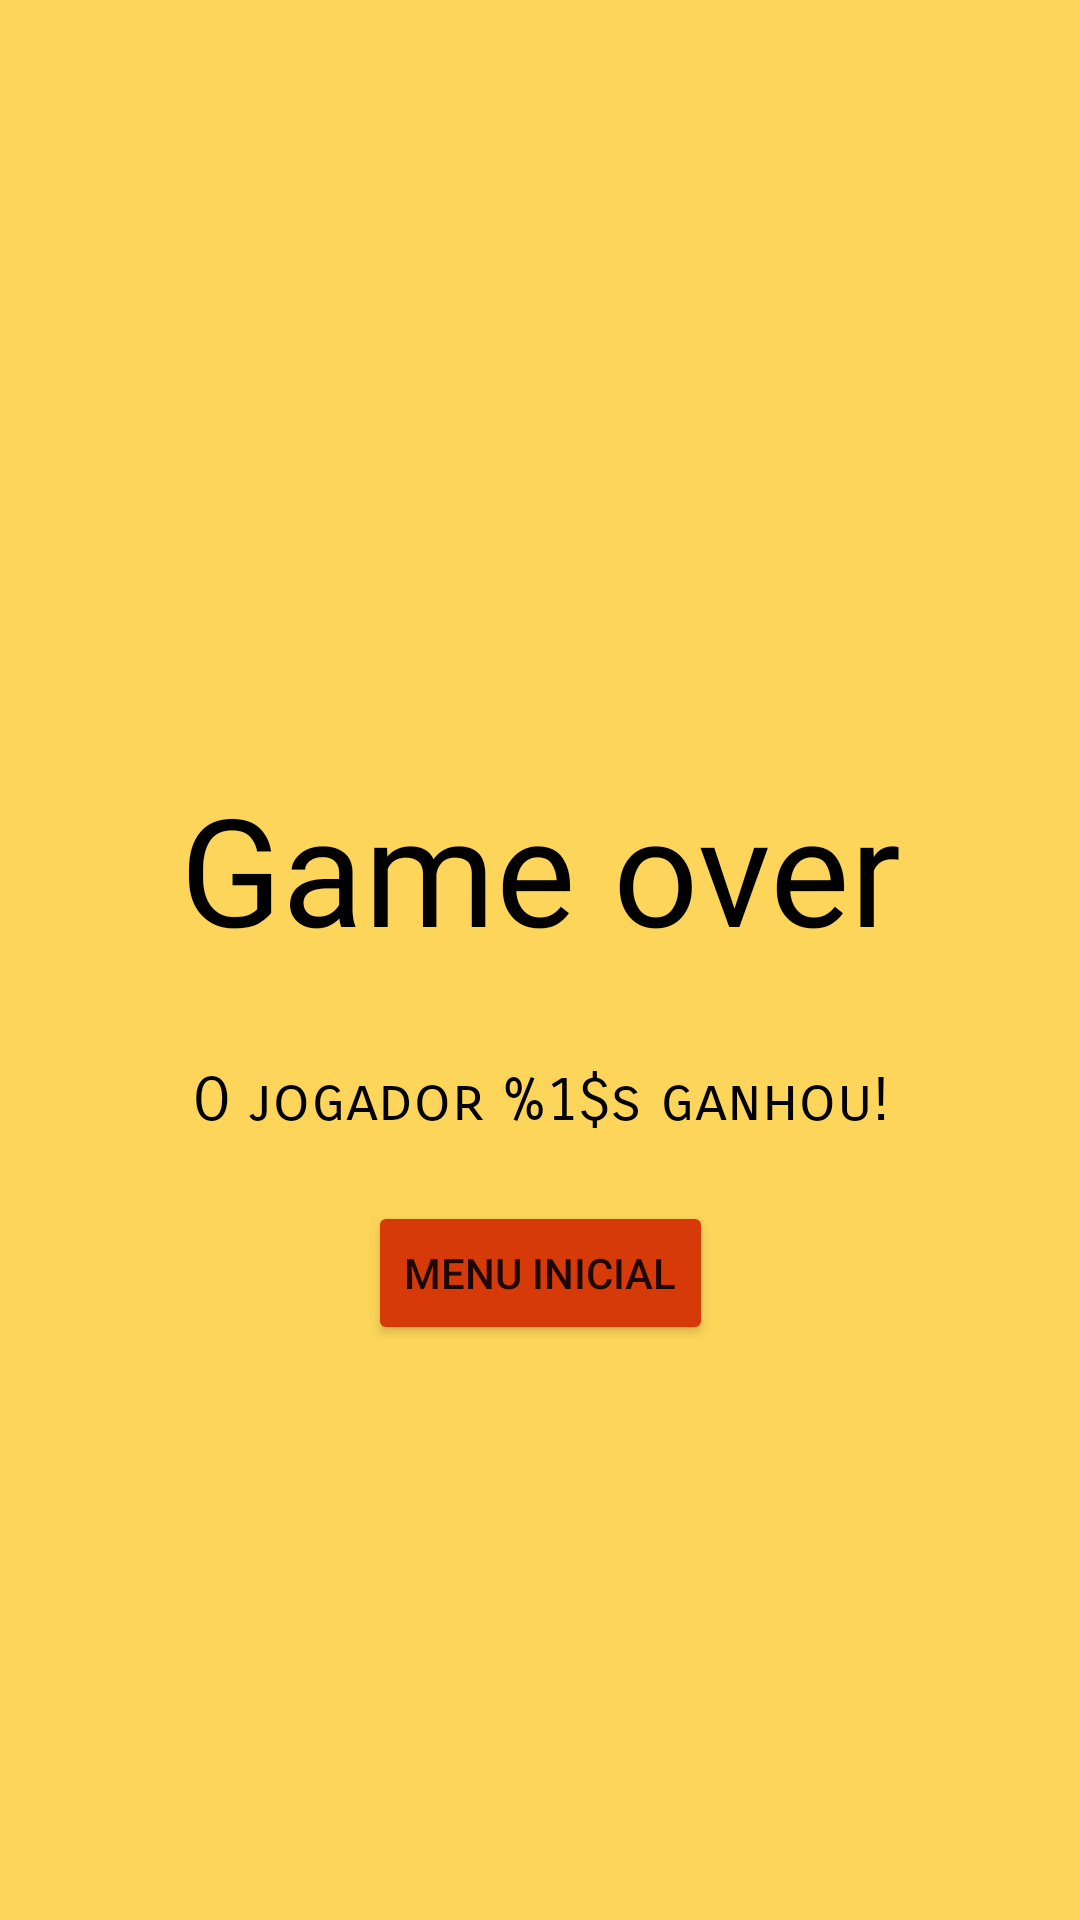

Layout XML and referenced resources for this Android screen:
<!-- AndroidManifest.xml: application theme Theme.ReversiGame -->
<!-- res/layout/activity_gameover.xml -->
<?xml version="1.0" encoding="utf-8"?>
<androidx.constraintlayout.widget.ConstraintLayout xmlns:android="http://schemas.android.com/apk/res/android"
    xmlns:app="http://schemas.android.com/apk/res-auto"
    xmlns:tools="http://schemas.android.com/tools"
    android:layout_width="match_parent"
    android:layout_height="match_parent"
    android:background="@color/bg_yellow">

    <TextView
        android:id="@+id/tvVencedor"
        android:layout_width="wrap_content"
        android:layout_height="wrap_content"
        android:layout_marginTop="32dp"
        android:fontFamily="sans-serif-smallcaps"
        android:text="@string/frase_vencedor"
        android:textColor="@color/black"
        android:textSize="20sp"
        app:layout_constraintEnd_toEndOf="parent"
        app:layout_constraintStart_toStartOf="parent"
        app:layout_constraintTop_toBottomOf="@+id/textView3" />

    <TextView
        android:id="@+id/textView3"
        android:layout_width="wrap_content"
        android:layout_height="wrap_content"
        android:layout_marginTop="256dp"
        android:fontFamily="@font/gameofsquids"
        android:text="Game over"
        android:textColor="@color/black"
        android:textSize="50sp"
        app:layout_constraintBottom_toTopOf="@+id/tvVencedor"
        app:layout_constraintEnd_toEndOf="parent"
        app:layout_constraintStart_toStartOf="parent"
        app:layout_constraintTop_toTopOf="parent" />

    <Button
        android:id="@+id/btBack"
        android:layout_width="wrap_content"
        android:layout_height="wrap_content"
        android:backgroundTint="@color/button_red"
        android:text="Menu inicial"
        app:layout_constraintBottom_toBottomOf="parent"
        app:layout_constraintEnd_toEndOf="parent"
        app:layout_constraintStart_toStartOf="parent"
        app:layout_constraintTop_toBottomOf="@+id/tvVencedor"
        app:layout_constraintVertical_bias="0.100000024" />
</androidx.constraintlayout.widget.ConstraintLayout>
<!-- resources referenced by this layout -->
<resources>
  <color name="bg_yellow">#FDD55A</color>
  <color name="black">#FF000000</color>
  <color name="button_red">#FFD63A09</color>
  <string name="frase_vencedor">"O jogador %1$s ganhou!"</string>
  <style name="Theme.ReversiGame" parent="Theme.MaterialComponents.DayNight.DarkActionBar">
          
          <item name="colorPrimary">@color/purple_500</item>
          <item name="colorPrimaryVariant">@color/purple_700</item>
          <item name="colorOnPrimary">@color/white</item>
          
          <item name="colorSecondary">@color/teal_200</item>
          <item name="colorSecondaryVariant">@color/teal_700</item>
          <item name="colorOnSecondary">@color/black</item>
          
          <item name="android:statusBarColor" tools:targetApi="l">?attr/colorPrimaryVariant</item>
          
      </style>
  <color name="purple_500">#FF6200EE</color>
  <color name="purple_700">#FF3700B3</color>
  <color name="white">#FFFFFFFF</color>
  <color name="teal_200">#FF03DAC5</color>
  <color name="teal_700">#FF018786</color>
</resources>
